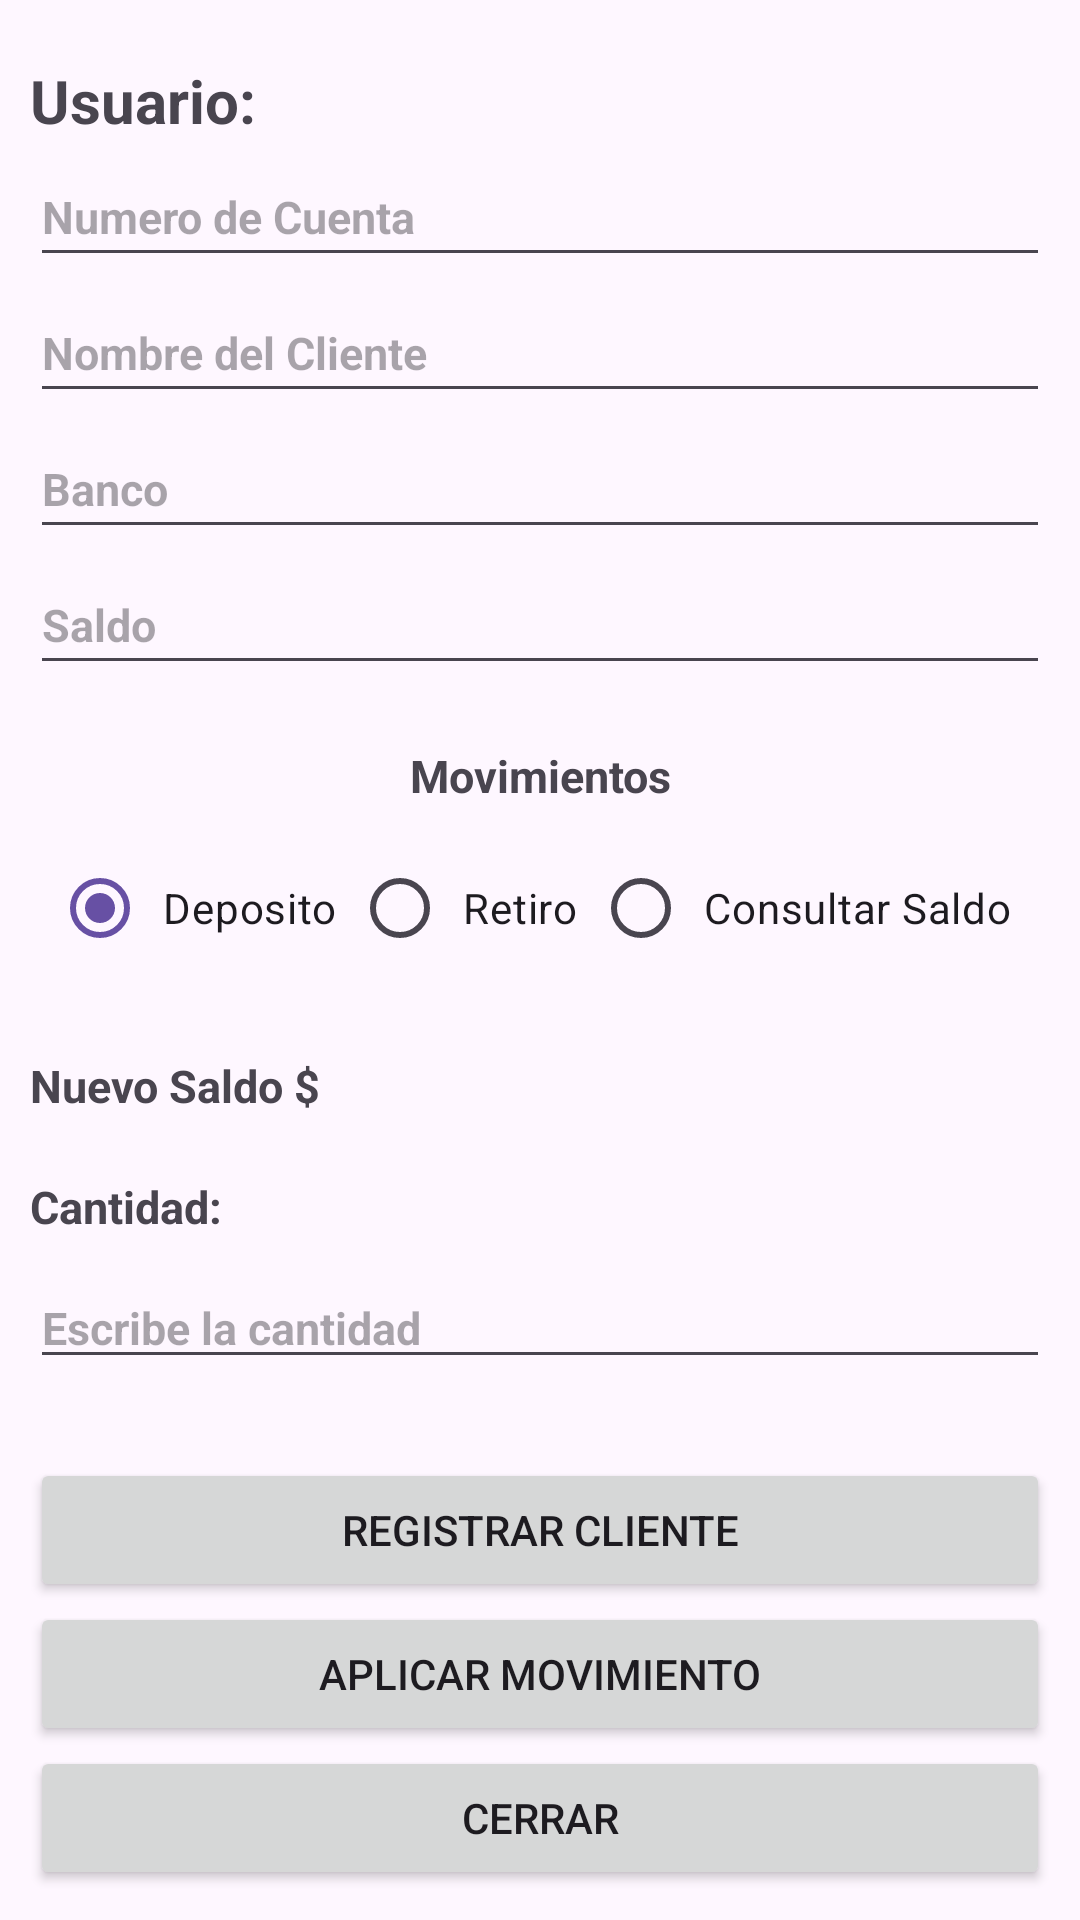

This screen was rendered from an Android layout file. Write that file and the resources it references.
<!-- AndroidManifest.xml: application theme Theme.Practica1real -->
<!-- res/layout/activity_banco.xml -->
<?xml version="1.0" encoding="utf-8"?>
<androidx.constraintlayout.widget.ConstraintLayout xmlns:android="http://schemas.android.com/apk/res/android"
    xmlns:app="http://schemas.android.com/apk/res-auto"
    xmlns:tools="http://schemas.android.com/tools"
    android:id="@+id/main"
    android:layout_width="match_parent"
    android:layout_height="match_parent"
    tools:context=".BancoActivity">

    <LinearLayout
        android:layout_width="match_parent"
        android:layout_height="match_parent"
        android:orientation="vertical"
        android:padding="10sp">

        <TextView
            android:layout_width="match_parent"
            android:layout_height="wrap_content"
            android:text="Usuario:"
            android:textSize="20sp"
            android:textStyle="bold"
            android:paddingTop="10sp"/>

        <EditText
            android:layout_width="match_parent"
            android:layout_height="wrap_content"
            android:hint="Numero de Cuenta"
            android:textStyle="bold"
            android:textSize="15sp"
            android:paddingTop="15sp"
            android:paddingBottom="10sp"
            android:inputType="number"
            android:id="@+id/txtNumeroCuenta"/>

        <EditText
            android:layout_width="match_parent"
            android:layout_height="wrap_content"
            android:hint="Nombre del Cliente"
            android:textStyle="bold"
            android:textSize="15sp"
            android:paddingTop="15sp"
            android:paddingBottom="10sp"
            android:inputType="text"
            android:id="@+id/txtNombreCliente"/>

        <EditText
            android:layout_width="match_parent"
            android:layout_height="wrap_content"
            android:hint="Banco"
            android:textStyle="bold"
            android:textSize="15sp"
            android:paddingTop="15sp"
            android:paddingBottom="10sp"
            android:inputType="text"
            android:id="@+id/txtBanco"/>

        <EditText
            android:layout_width="match_parent"
            android:layout_height="wrap_content"
            android:hint="Saldo"
            android:textStyle="bold"
            android:textSize="15sp"
            android:paddingTop="15sp"
            android:paddingBottom="10sp"
            android:inputType="numberDecimal"
            android:id="@+id/txtSaldo"/>

        <TextView
            android:layout_width="match_parent"
            android:layout_height="wrap_content"
            android:text="Movimientos"
            android:textSize="15sp"
            android:textStyle="bold"
            android:textAlignment="center"
            android:paddingTop="20sp"/>
        <LinearLayout
            android:layout_width="match_parent"
            android:layout_height="wrap_content"
            android:orientation="horizontal"
            android:paddingBottom="15sp">
            <RadioGroup
                android:layout_width="match_parent"
                android:layout_height="wrap_content"
                android:layout_marginTop="10sp"
                android:id="@+id/rdgMovimientos"
                android:orientation="horizontal"
                android:gravity="center">

                <RadioButton
                    android:layout_width="wrap_content"
                    android:layout_height="wrap_content"
                    android:text="Deposito"
                    android:checked="true"
                    android:id="@+id/rdbDeposito"
                    android:padding="5sp"/>

                <RadioButton
                    android:layout_width="wrap_content"
                    android:layout_height="wrap_content"
                    android:text="Retiro"
                    android:id="@+id/rdbRetiro"
                    android:padding="5sp"/>

                <RadioButton
                    android:layout_width="wrap_content"
                    android:layout_height="wrap_content"
                    android:text="Consultar Saldo"
                    android:id="@+id/rdbConsSaldo"
                    android:padding="5sp"/>
            </RadioGroup>
        </LinearLayout>

        <TextView
            android:layout_width="match_parent"
            android:layout_height="wrap_content"
            android:text="Nuevo Saldo $"
            android:textSize="15sp"
            android:textStyle="bold"
            android:paddingTop="10sp"
            android:paddingBottom="10sp" />

        <TextView
            android:layout_width="match_parent"
            android:layout_height="wrap_content"
            android:text="Cantidad:"
            android:textSize="15sp"
            android:textStyle="bold"
            android:paddingTop="10sp"
            android:paddingBottom="10sp" />
        <EditText
            android:layout_width="match_parent"
            android:layout_height="wrap_content"
            android:hint="Escribe la cantidad"
            android:textSize="15sp"
            android:textStyle="bold"
            android:inputType="numberDecimal"
            android:id="@+id/txtCantidad"/>

        <Space
            android:layout_width="match_parent"
            android:layout_height="match_parent"
            android:layout_weight="1"></Space>

            <Button
                android:layout_width="match_parent"
                android:layout_height="wrap_content"
                android:text="Registrar Cliente"
                android:id="@+id/btnRegistrar"/>

            <Button
                android:layout_width="match_parent"
                android:layout_height="wrap_content"
                android:text="Aplicar Movimiento"
                android:id="@+id/btnMovimiento"/>

            <Button
                android:layout_width="match_parent"
                android:layout_height="wrap_content"
                android:text="@string/strcerrar"
                android:id="@+id/btnCerrar"/>
    </LinearLayout>
</androidx.constraintlayout.widget.ConstraintLayout>
<!-- resources referenced by this layout -->
<resources>
  <string name="strcerrar">Cerrar</string>
  <style name="Theme.Practica1real" parent="Base.Theme.Practica1real" />
  <style name="Base.Theme.Practica1real" parent="Theme.Material3.DayNight.NoActionBar">
          
          
      </style>
</resources>
